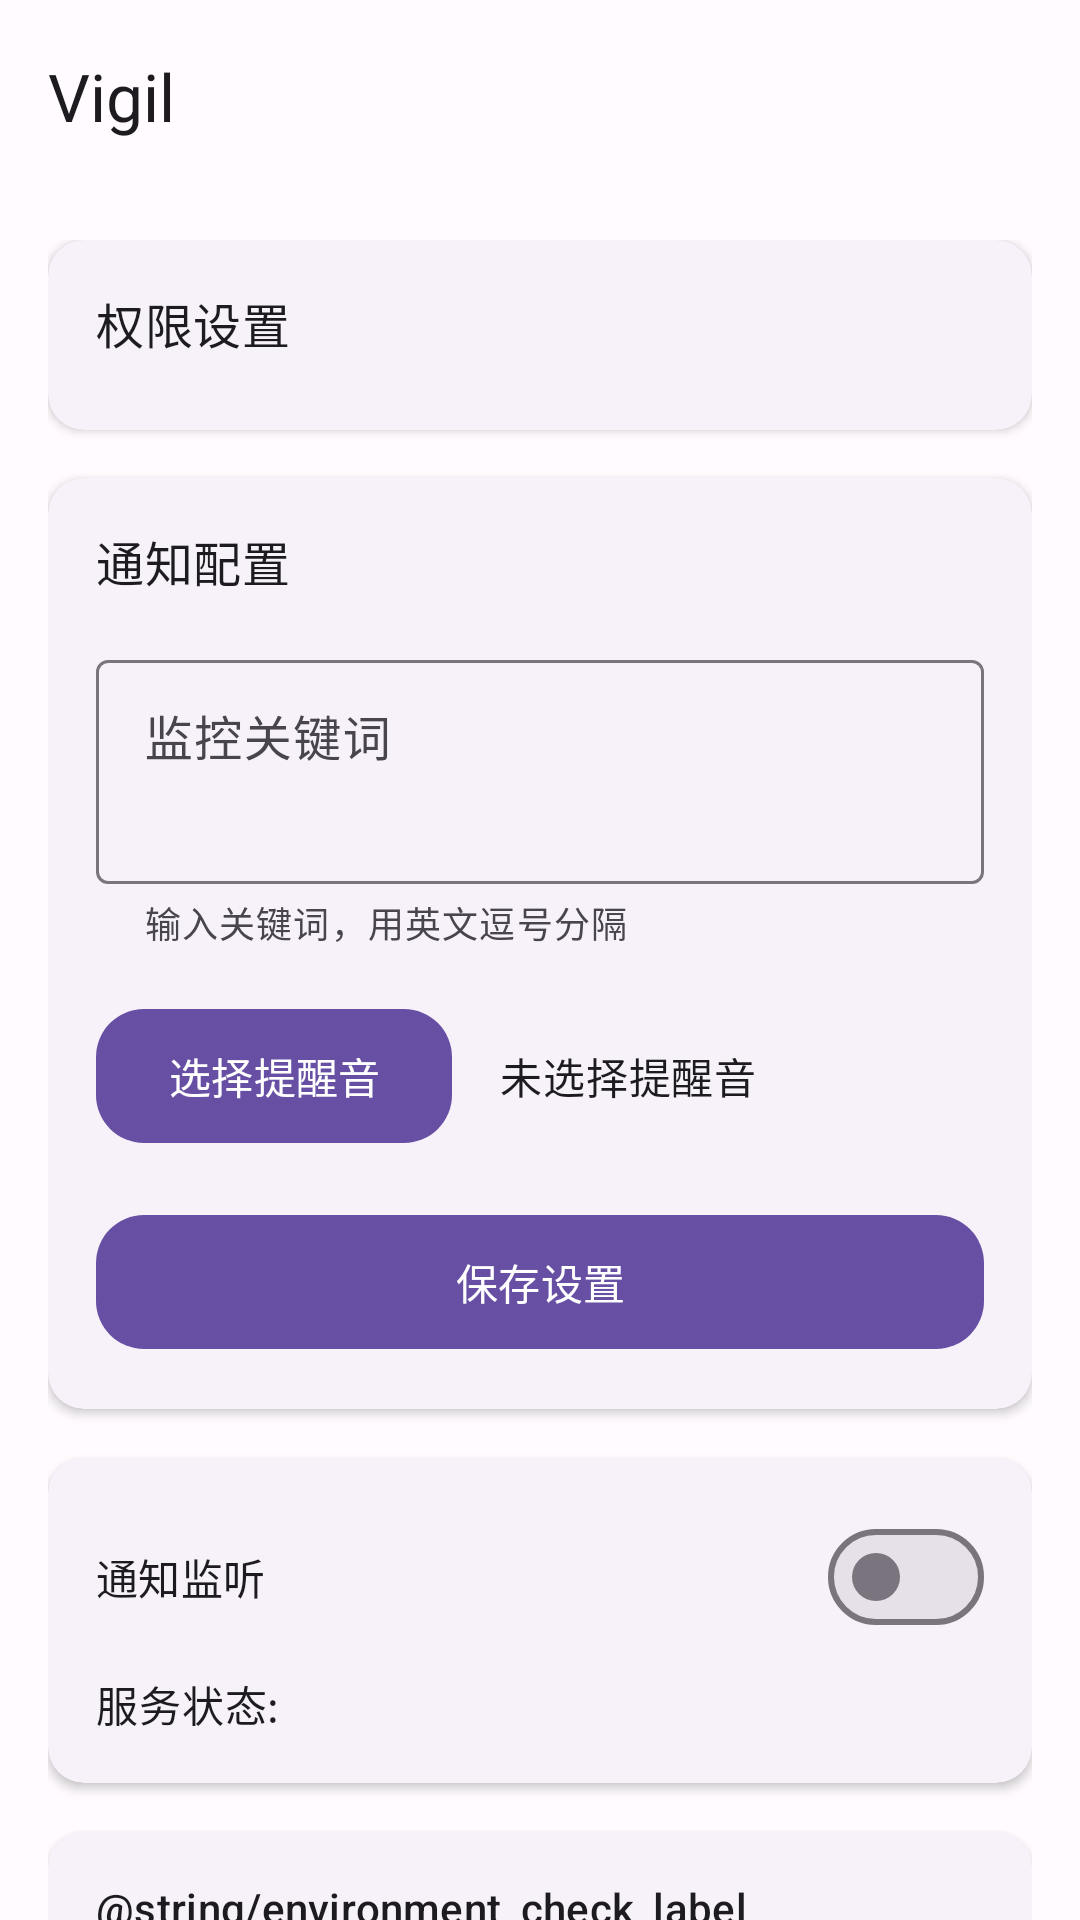

Produce the Android XML layout that renders to this screen, including the resource entries it uses.
<!-- AndroidManifest.xml: application theme Theme.Vigil -->
<!-- res/layout/activity_main.xml -->
<?xml version="1.0" encoding="utf-8"?>
<androidx.coordinatorlayout.widget.CoordinatorLayout xmlns:android="http://schemas.android.com/apk/res/android"
    xmlns:app="http://schemas.android.com/apk/res-auto"
    xmlns:tools="http://schemas.android.com/tools"
    android:layout_width="match_parent"
    android:layout_height="match_parent"
    android:fitsSystemWindows="true"
    tools:context=".MainActivity">

    <com.google.android.material.appbar.AppBarLayout
        android:layout_width="match_parent"
        android:layout_height="wrap_content"
        android:fitsSystemWindows="true">

        <com.google.android.material.appbar.MaterialToolbar
            android:id="@+id/toolbar"
            android:layout_width="match_parent"
            android:layout_height="?attr/actionBarSize"
            app:title="@string/app_name" />

    </com.google.android.material.appbar.AppBarLayout>

    <androidx.core.widget.NestedScrollView
        android:layout_width="match_parent"
        android:layout_height="match_parent"
        app:layout_behavior="@string/appbar_scrolling_view_behavior"
        android:fillViewport="true">

        <LinearLayout
            android:layout_width="match_parent"
            android:layout_height="wrap_content"
            android:orientation="vertical"
            android:padding="16dp">

            <com.google.android.material.card.MaterialCardView
                android:id="@+id/cardPermissions"
                android:layout_width="match_parent"
                android:layout_height="wrap_content"
                app:cardElevation="2dp"
                app:contentPadding="16dp"
                android:layout_marginBottom="16dp">

                <LinearLayout
                    android:layout_width="match_parent"
                    android:layout_height="wrap_content"
                    android:orientation="vertical">

                    <TextView
                        style="@style/TextAppearance.Material3.TitleMedium"
                        android:layout_width="wrap_content"
                        android:layout_height="wrap_content"
                        android:text="权限设置"
                        android:layout_marginBottom="8dp"/>

                    <com.google.android.material.button.MaterialButton
                        android:id="@+id/buttonGrantNotificationAccess"
                        style="?attr/materialButtonOutlinedStyle"
                        android:layout_width="match_parent"
                        android:layout_height="wrap_content"
                        android:text="@string/grant_notification_access_button"
                        android:layout_marginBottom="8dp"
                        android:visibility="gone"
                        tools:visibility="visible"/>

                    <com.google.android.material.button.MaterialButton
                        android:id="@+id/buttonGrantDndAccess"
                        style="?attr/materialButtonOutlinedStyle"
                        android:layout_width="match_parent"
                        android:layout_height="wrap_content"
                        android:text="@string/grant_dnd_access_button"
                        android:layout_marginBottom="8dp"
                        android:visibility="gone"
                        tools:visibility="visible"/>

                    <com.google.android.material.button.MaterialButton
                        android:id="@+id/buttonGrantOverlayAccess"
                        style="?attr/materialButtonOutlinedStyle"
                        android:layout_width="match_parent"
                        android:layout_height="wrap_content"
                        android:text="@string/grant_overlay_permission_button"
                        android:layout_marginBottom="8dp"
                        android:visibility="gone"
                        tools:visibility="visible"/>

                    <com.google.android.material.button.MaterialButton
                        android:id="@+id/buttonGrantPostNotifications"
                        style="?attr/materialButtonOutlinedStyle"
                        android:layout_width="match_parent"
                        android:layout_height="wrap_content"
                        android:text="@string/grant_post_notifications_permission_button"
                        android:visibility="gone"
                        tools:visibility="visible"/>
                </LinearLayout>
            </com.google.android.material.card.MaterialCardView>

            <com.google.android.material.card.MaterialCardView
                android:id="@+id/cardConfiguration"
                android:layout_width="match_parent"
                android:layout_height="wrap_content"
                app:cardElevation="2dp"
                app:contentPadding="16dp"
                android:layout_marginBottom="16dp">

                <LinearLayout
                    android:layout_width="match_parent"
                    android:layout_height="wrap_content"
                    android:orientation="vertical">

                    <TextView
                        style="@style/TextAppearance.Material3.TitleMedium"
                        android:layout_width="wrap_content"
                        android:layout_height="wrap_content"
                        android:text="通知配置"
                        android:layout_marginBottom="16dp"/>

                    <com.google.android.material.textfield.TextInputLayout
                        android:id="@+id/textFieldKeywordsLayout"
                        style="?attr/textInputStyle"
                        android:layout_width="match_parent"
                        android:layout_height="wrap_content"
                        android:hint="@string/keywords_label"
                        app:helperText="@string/keywords_hint"
                        android:layout_marginBottom="16dp">

                        <com.google.android.material.textfield.TextInputEditText
                            android:id="@+id/editTextKeywords"
                            android:layout_width="match_parent"
                            android:layout_height="wrap_content"
                            android:inputType="textMultiLine"
                            android:minLines="2"
                            android:gravity="top|start"/>
                    </com.google.android.material.textfield.TextInputLayout>

                    <LinearLayout
                        android:layout_width="match_parent"
                        android:layout_height="wrap_content"
                        android:orientation="horizontal"
                        android:gravity="center_vertical"
                        android:layout_marginBottom="16dp">

                        <com.google.android.material.button.MaterialButton
                            android:id="@+id/buttonSelectRingtone"
                            android:layout_width="wrap_content"
                            android:layout_height="wrap_content"
                            android:text="@string/select_ringtone_button"
                            android:layout_marginEnd="16dp"/>

                        <TextView
                            android:id="@+id/textViewSelectedRingtone"
                            style="@style/TextAppearance.Material3.BodyMedium"
                            android:layout_width="0dp"
                            android:layout_height="wrap_content"
                            android:layout_weight="1"
                            tools:text="当前铃声: Default"
                            android:text="@string/no_ringtone_selected"/>
                    </LinearLayout>

                    <com.google.android.material.button.MaterialButton
                        android:id="@+id/buttonSaveSettings"
                        android:layout_width="match_parent"
                        android:layout_height="wrap_content"
                        android:text="@string/save_settings_button"/>
                </LinearLayout>
            </com.google.android.material.card.MaterialCardView>

            <com.google.android.material.card.MaterialCardView
                android:id="@+id/cardServiceControl"
                android:layout_width="match_parent"
                android:layout_height="wrap_content"
                app:cardElevation="2dp"
                app:contentPadding="16dp"
                android:layout_marginBottom="16dp">

                <LinearLayout
                    android:layout_width="match_parent"
                    android:layout_height="wrap_content"
                    android:orientation="vertical">

                    <com.google.android.material.materialswitch.MaterialSwitch
                        android:id="@+id/switchEnableService"
                        android:layout_width="match_parent"
                        android:layout_height="wrap_content"
                        android:minHeight="48dp"
                        android:text="@string/enable_service_switch"
                        style="@style/TextAppearance.Material3.TitleSmall"
                        android:layout_marginBottom="8dp"/>

                    <LinearLayout
                        android:layout_width="match_parent"
                        android:layout_height="wrap_content"
                        android:orientation="horizontal"
                        android:gravity="center_vertical">

                        <TextView
                            style="@style/TextAppearance.Material3.BodyMedium"
                            android:layout_width="wrap_content"
                            android:layout_height="wrap_content"
                            android:text="@string/service_status_label"
                            android:layout_marginEnd="8dp"/>

                        <TextView
                            android:id="@+id/textViewServiceStatus"
                            style="@style/TextAppearance.Material3.BodyMedium"
                            android:layout_width="wrap_content"
                            android:layout_height="wrap_content"
                            tools:text="监听中"
                            android:textStyle="bold"/>
                    </LinearLayout>
                </LinearLayout>
            </com.google.android.material.card.MaterialCardView>

            <com.google.android.material.card.MaterialCardView
                android:id="@+id/cardEnvironmentCheck"
                android:layout_width="match_parent"
                android:layout_height="wrap_content"
                app:cardElevation="2dp"
                app:contentPadding="16dp">

                <LinearLayout
                    android:layout_width="match_parent"
                    android:layout_height="wrap_content"
                    android:orientation="vertical">

                    <TextView
                        style="@style/TextAppearance.Material3.TitleSmall"
                        android:layout_width="wrap_content"
                        android:layout_height="wrap_content"
                        android:text="@string/environment_check_label"
                        android:layout_marginBottom="8dp"/>

                    <TextView
                        android:id="@+id/textViewEnvironmentWarnings"
                        style="@style/TextAppearance.Material3.BodyMedium"
                        android:layout_width="match_parent"
                        android:layout_height="wrap_content"
                        tools:text="警告: 勿扰模式已开启。\n警告: 铃声音量未最大。"
                        android:lineSpacingMultiplier="1.2"/>
                </LinearLayout>
            </com.google.android.material.card.MaterialCardView>

        </LinearLayout>
    </androidx.core.widget.NestedScrollView>

</androidx.coordinatorlayout.widget.CoordinatorLayout>
<!-- resources referenced by this layout -->
<resources>
  <string name="app_name">Vigil</string>
  <string name="enable_service_switch">通知监听</string>
  <string name="grant_dnd_access_button">勿扰模式权限</string>
  <string name="grant_notification_access_button">通知监听权限</string>
  <string name="grant_overlay_permission_button">悬浮窗权限</string>
  <string name="grant_post_notifications_permission_button">发送通知权限</string>
  <string name="keywords_hint">输入关键词，用英文逗号分隔</string>
  <string name="keywords_label">监控关键词</string>
  <string name="no_ringtone_selected">未选择提醒音</string>
  <string name="save_settings_button">保存设置</string>
  <string name="select_ringtone_button">选择提醒音</string>
  <string name="service_status_label">服务状态:</string>
  <color name="md_theme_primary">#6750A4</color>
  <color name="md_theme_onPrimary">#FFFFFF</color>
  <color name="md_theme_primaryContainer">#EADDFF</color>
  <color name="md_theme_onPrimaryContainer">#21005D</color>
  <color name="md_theme_secondary">#625B71</color>
  <color name="md_theme_onSecondary">#FFFFFF</color>
  <color name="md_theme_secondaryContainer">#E8DEF8</color>
  <color name="md_theme_onSecondaryContainer">#1D192B</color>
  <color name="md_theme_tertiary">#7D5260</color>
  <color name="md_theme_onTertiary">#FFFFFF</color>
  <color name="md_theme_tertiaryContainer">#FFD8E4</color>
  <color name="md_theme_onTertiaryContainer">#31111D</color>
  <color name="md_theme_error">#B3261E</color>
  <color name="md_theme_onError">#FFFFFF</color>
  <color name="md_theme_errorContainer">#F9DEDC</color>
  <color name="md_theme_onErrorContainer">#410E0B</color>
  <color name="md_theme_background">#FFFBFE</color>
  <color name="md_theme_onBackground">#1C1B1F</color>
  <color name="md_theme_surface">#FFFBFE</color>
  <color name="md_theme_onSurface">#1C1B1F</color>
  <color name="md_theme_surfaceVariant">#E7E0EC</color>
  <color name="md_theme_onSurfaceVariant">#49454F</color>
  <color name="md_theme_outline">#79747E</color>
  <style name="ShapeAppearance.App.SmallComponent" parent="ShapeAppearance.Material3.SmallComponent">
          <item name="cornerFamily">rounded</item>
          <item name="cornerSize">8dp</item>
      </style>
  <style name="ShapeAppearance.App.MediumComponent" parent="ShapeAppearance.Material3.MediumComponent">
          <item name="cornerFamily">rounded</item>
          <item name="cornerSize">12dp</item>
      </style>
  <style name="ShapeAppearance.App.LargeComponent" parent="ShapeAppearance.Material3.LargeComponent">
          <item name="cornerFamily">rounded</item>
          <item name="cornerSize">16dp</item>
      </style>
  <style name="Widget.App.CardView" parent="Widget.Material3.CardView.Elevated">
          <item name="cardElevation">4dp</item>
          <item name="cardCornerRadius">12dp</item> </style>
  <style name="Widget.App.TextInputLayout" parent="Widget.Material3.TextInputLayout.OutlinedBox">
      </style>
  <style name="Widget.App.Button" parent="Widget.Material3.Button">
          <item name="android:paddingTop">12dp</item>
          <item name="android:paddingBottom">12dp</item>
          <item name="cornerRadius">16dp</item>
      </style>
</resources>
